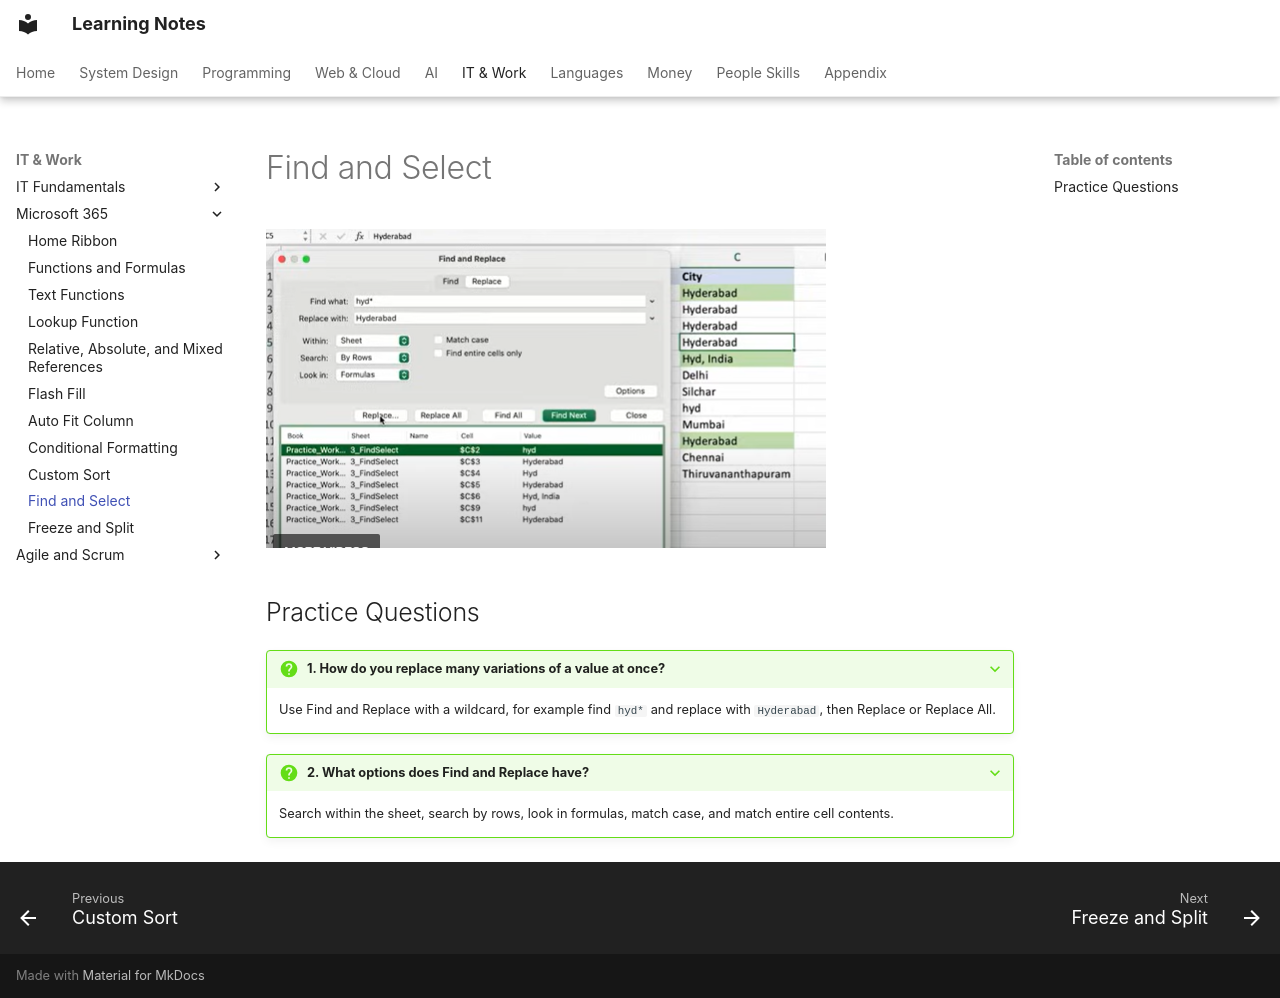

repository: pratham-garg-456/learning-notes · page: coding/microsoft-365/find-and-select/index.html · generator: mkdocs

---
title: Find and Select
---

# Find and Select

![find and select](../../assets/notion/find-and-select/image-121.png)

## Practice Questions

??? question "1. How do you replace many variations of a value at once?"

    Use Find and Replace with a wildcard, for example find `hyd*` and replace with `Hyderabad`, then Replace or Replace All.

??? question "2. What options does Find and Replace have?"

    Search within the sheet, search by rows, look in formulas, match case, and match entire cell contents.
